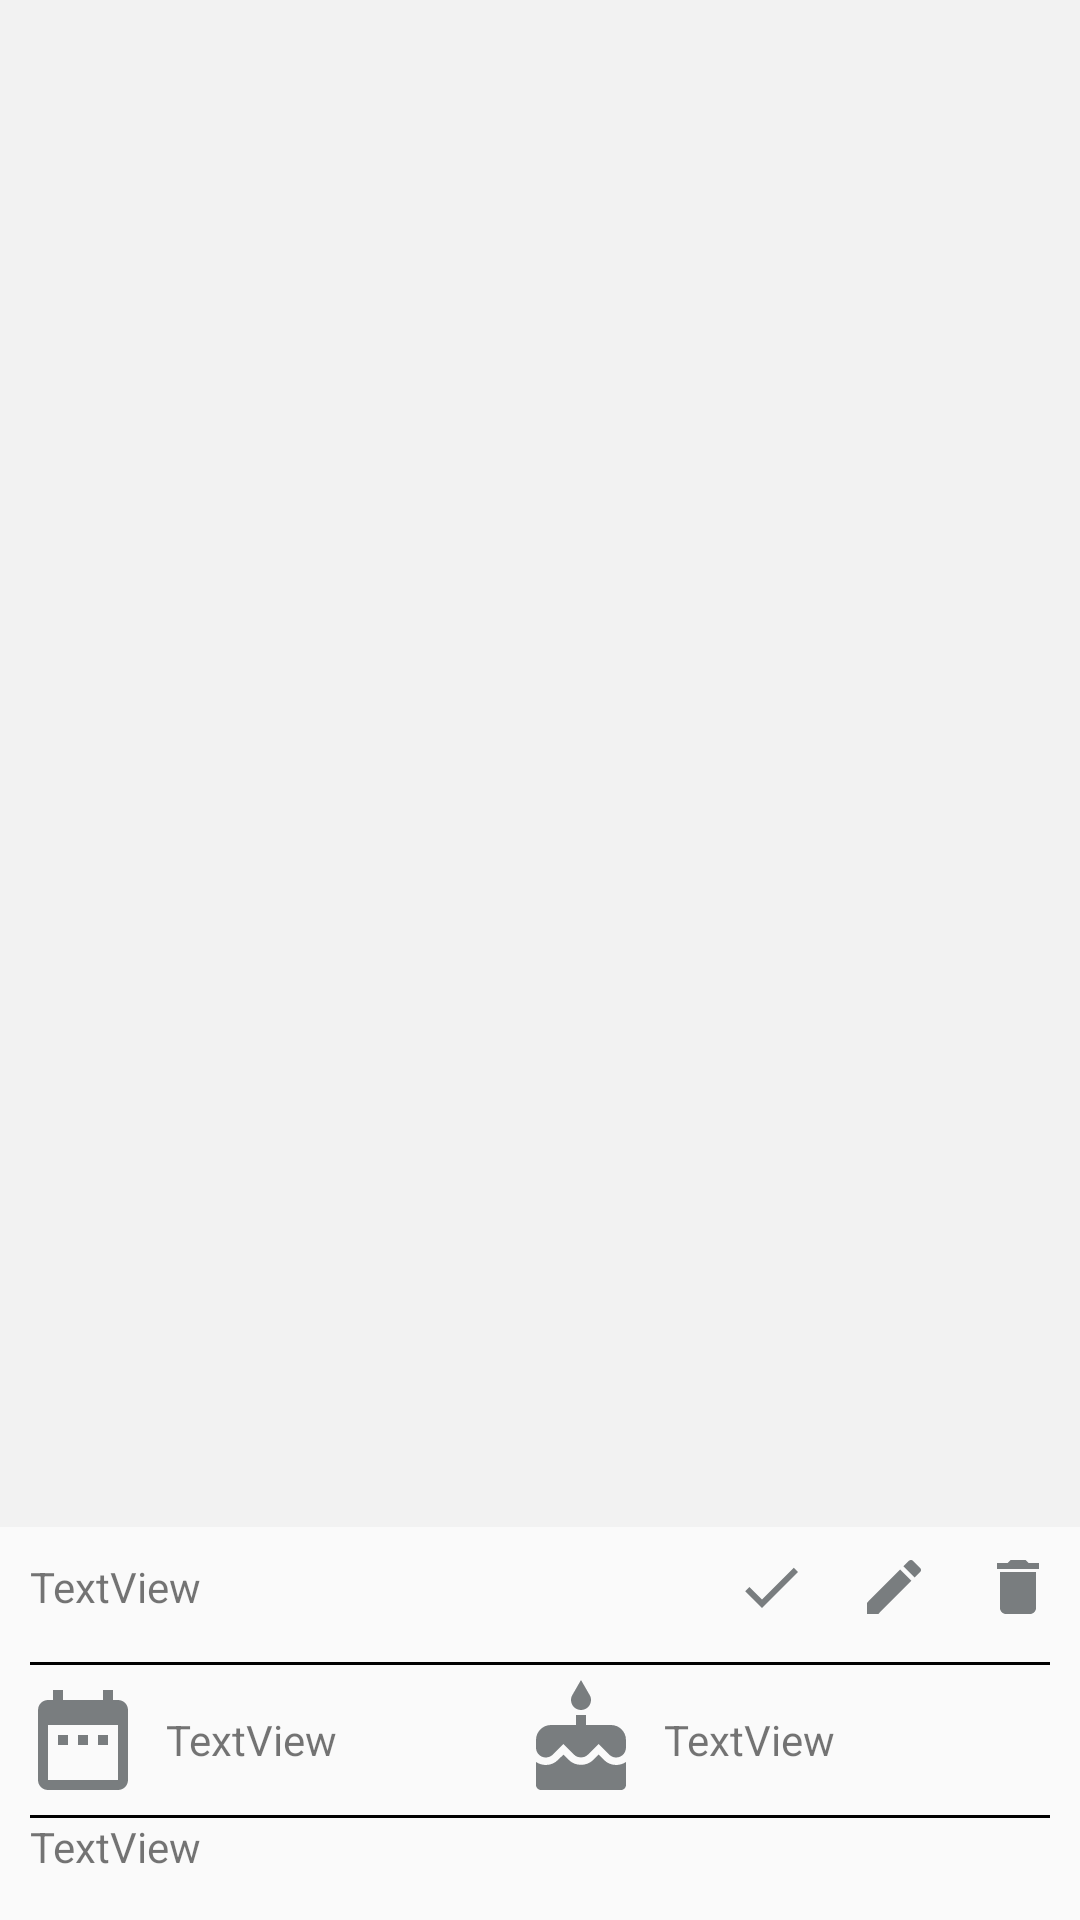

Layout XML and referenced resources for this Android screen:
<!-- AndroidManifest.xml: application theme Theme.AppCompat.Light.NoActionBar -->
<!-- res/layout/fragment_personal_page.xml -->
<?xml version="1.0" encoding="utf-8"?>
<android.support.v7.widget.LinearLayoutCompat xmlns:android="http://schemas.android.com/apk/res/android"
    xmlns:app="http://schemas.android.com/apk/res-auto"
    xmlns:tools="http://schemas.android.com/tools"
    android:layout_width="match_parent"
    android:layout_height="match_parent"
    android:orientation="vertical">

    <RelativeLayout
        android:id="@+id/picture_container"
        android:layout_width="match_parent"
        android:layout_height="match_parent"
        android:layout_weight="1"
        android:background="@color/colorGrayLight">


        <ImageView
            android:id="@+id/frag_edit_celebr_image"
            android:layout_width="match_parent"
            android:layout_height="match_parent"
            android:layout_centerInParent="true"/>

        <ImageView
            android:id="@+id/frag_edit_celebr_mok"
            android:layout_width="100dp"
            android:layout_height="100dp"
            android:layout_centerInParent="true"
            android:layout_marginBottom="8dp"
            android:layout_marginEnd="8dp"
            android:layout_marginStart="8dp"
            android:layout_marginTop="16dp"
            android:src="@drawable/ic_person_black_24dp" />

    </RelativeLayout>


    <LinearLayout
        android:layout_width="match_parent"
        android:layout_height="wrap_content"
        android:orientation="horizontal"
        android:layout_marginBottom="5dp">


        <TextView
            android:id="@+id/frag_edit_celebr_name"
            android:layout_width="0dp"
            android:layout_height="40dp"
            android:layout_gravity="center_horizontal"
            android:layout_marginLeft="10dp"
            android:layout_weight="5.5"
            android:gravity="center_vertical"
            android:text="TextView" />

        <ImageButton
            android:id="@+id/frag_edit_celebr_done_but"
            android:layout_width="0dp"
            android:layout_height="40dp"
            android:layout_weight="1"
            android:background="@android:color/transparent"
            android:src="@drawable/ic_done_gray_24dp" />

        <ImageButton
            android:id="@+id/frag_edit_celebr_edit_but"
            android:layout_width="0dp"
            android:layout_height="40dp"
            android:layout_weight="1"
            android:background="@android:color/transparent"
            android:src="@drawable/ic_create_black_24dp" />

        <ImageButton
            android:id="@+id/frag_edit_celebr_delete_but"
            android:layout_width="0dp"
            android:layout_height="40dp"
            android:layout_weight="1"
            android:background="@android:color/transparent"
            android:src="@drawable/ic_delete_black_24dp" />
    </LinearLayout>

    <View
        android:layout_width="match_parent"
        android:layout_height="1dp"
        android:layout_marginLeft="10dp"
        android:layout_marginRight="10dp"
        android:background="@android:color/black" />

    <LinearLayout
        android:layout_width="match_parent"
        android:layout_height="wrap_content"
        android:orientation="horizontal"
        android:layout_marginTop="5dp"
        android:layout_marginBottom="5dp">

        <FrameLayout
            android:layout_width="0dp"
            android:layout_height="match_parent"
            android:layout_weight="0.4">

            <ImageView
                android:layout_width="40dp"
                android:layout_height="40dp"
                android:layout_gravity="center"
                android:background="@android:color/transparent"
                android:src="@drawable/ic_date_range_black_24dp" />
        </FrameLayout>

        <TextView
            android:id="@+id/frag_edit_celebr_date"
            android:layout_width="0dp"
            android:layout_height="match_parent"
            android:layout_weight="0.8"
            android:gravity="center_vertical"
            android:text="TextView" />

        <FrameLayout
            android:layout_width="0dp"
            android:layout_height="match_parent"
            android:layout_weight="0.4">

            <ImageView
                android:id="@+id/frag_edit_celebr_type_img"
                android:layout_width="40dp"
                android:layout_height="40dp"

                android:layout_gravity="center"
                android:background="@android:color/transparent"
                android:src="@drawable/ic_cake_black_24dp" />
        </FrameLayout>

        <TextView
            android:id="@+id/frag_edit_celebr_type"
            android:layout_width="0dp"
            android:layout_height="match_parent"
            android:layout_weight="1"
            android:gravity="center_vertical"
            android:text="TextView" />
    </LinearLayout>

    <View
        android:layout_width="match_parent"
        android:layout_height="1dp"
        android:layout_marginLeft="10dp"
        android:layout_marginRight="10dp"
        android:background="@android:color/black" />

    <TextView
        android:id="@+id/frag_edit_celebr_comment"
        android:layout_width="match_parent"
        android:layout_height="wrap_content"
        android:layout_marginLeft="10dp"
        android:gravity="center_vertical"
        android:hint="@string/comment"
        android:text="TextView"
        android:layout_marginBottom="15dp" />
</android.support.v7.widget.LinearLayoutCompat>
<!-- resources referenced by this layout -->
<resources>
  <color name="colorGrayLight">#F2F2F2</color>
  <!-- drawable ic_cake_black_24dp (drawable) -->
  <vector xmlns:android="http://schemas.android.com/apk/res/android"
          android:width="24dp"
          android:height="24dp"
          android:viewportWidth="24.0"
          android:viewportHeight="24.0">
      <path
          android:fillColor="@color/colorGrayL"
          android:pathData="M12,6c1.11,0 2,-0.9 2,-2 0,-0.38 -0.1,-0.73 -0.29,-1.03L12,0l-1.71,2.97c-0.19,0.3 -0.29,0.65 -0.29,1.03 0,1.1 0.9,2 2,2zM16.6,15.99l-1.07,-1.07 -1.08,1.07c-1.3,1.3 -3.58,1.31 -4.89,0l-1.07,-1.07 -1.09,1.07C6.75,16.64 5.88,17 4.96,17c-0.73,0 -1.4,-0.23 -1.96,-0.61L3,21c0,0.55 0.45,1 1,1h16c0.55,0 1,-0.45 1,-1v-4.61c-0.56,0.38 -1.23,0.61 -1.96,0.61 -0.92,0 -1.79,-0.36 -2.44,-1.01zM18,9h-5L13,7h-2v2L6,9c-1.66,0 -3,1.34 -3,3v1.54c0,1.08 0.88,1.96 1.96,1.96 0.52,0 1.02,-0.2 1.38,-0.57l2.14,-2.13 2.13,2.13c0.74,0.74 2.03,0.74 2.77,0l2.14,-2.13 2.13,2.13c0.37,0.37 0.86,0.57 1.38,0.57 1.08,0 1.96,-0.88 1.96,-1.96L20.99,12C21,10.34 19.66,9 18,9z"/>
  </vector>
  <!-- drawable ic_create_black_24dp (drawable) -->
  <vector xmlns:android="http://schemas.android.com/apk/res/android"
          android:width="24dp"
          android:height="24dp"
          android:viewportWidth="24.0"
          android:viewportHeight="24.0">
      <path
          android:fillColor="@color/colorGrayL"
          android:pathData="M3,17.25V21h3.75L17.81,9.94l-3.75,-3.75L3,17.25zM20.71,7.04c0.39,-0.39 0.39,-1.02 0,-1.41l-2.34,-2.34c-0.39,-0.39 -1.02,-0.39 -1.41,0l-1.83,1.83 3.75,3.75 1.83,-1.83z"/>
  </vector>
  <!-- drawable ic_date_range_black_24dp (drawable) -->
  <vector xmlns:android="http://schemas.android.com/apk/res/android"
          android:width="24dp"
          android:height="24dp"
          android:viewportWidth="24.0"
          android:viewportHeight="24.0">
      <path
          android:fillColor="@color/colorGrayL"
          android:pathData="M9,11L7,11v2h2v-2zM13,11h-2v2h2v-2zM17,11h-2v2h2v-2zM19,4h-1L18,2h-2v2L8,4L8,2L6,2v2L5,4c-1.11,0 -1.99,0.9 -1.99,2L3,20c0,1.1 0.89,2 2,2h14c1.1,0 2,-0.9 2,-2L21,6c0,-1.1 -0.9,-2 -2,-2zM19,20L5,20L5,9h14v11z"/>
  </vector>
  <!-- drawable ic_delete_black_24dp (drawable) -->
  <vector xmlns:android="http://schemas.android.com/apk/res/android"
          android:width="24dp"
          android:height="24dp"
          android:viewportWidth="24.0"
          android:viewportHeight="24.0">
      <path
          android:fillColor="@color/colorGrayL"
          android:pathData="M6,19c0,1.1 0.9,2 2,2h8c1.1,0 2,-0.9 2,-2V7H6v12zM19,4h-3.5l-1,-1h-5l-1,1H5v2h14V4z"/>
  </vector>
  <!-- drawable ic_done_gray_24dp (drawable) -->
  <vector xmlns:android="http://schemas.android.com/apk/res/android"
      android:width="24dp"
      android:height="24dp"
      android:autoMirrored="true"
      android:viewportHeight="24.0"
      android:viewportWidth="24.0">
      <path
          android:fillColor="@color/colorGrayL"
          android:pathData="M9,16.2L4.8,12l-1.4,1.4L9,19 21,7l-1.4,-1.4L9,16.2z" />
  </vector>
  <string name="comment">Комментарий</string>
  <color name="colorGrayL">#797D7F</color>
</resources>
